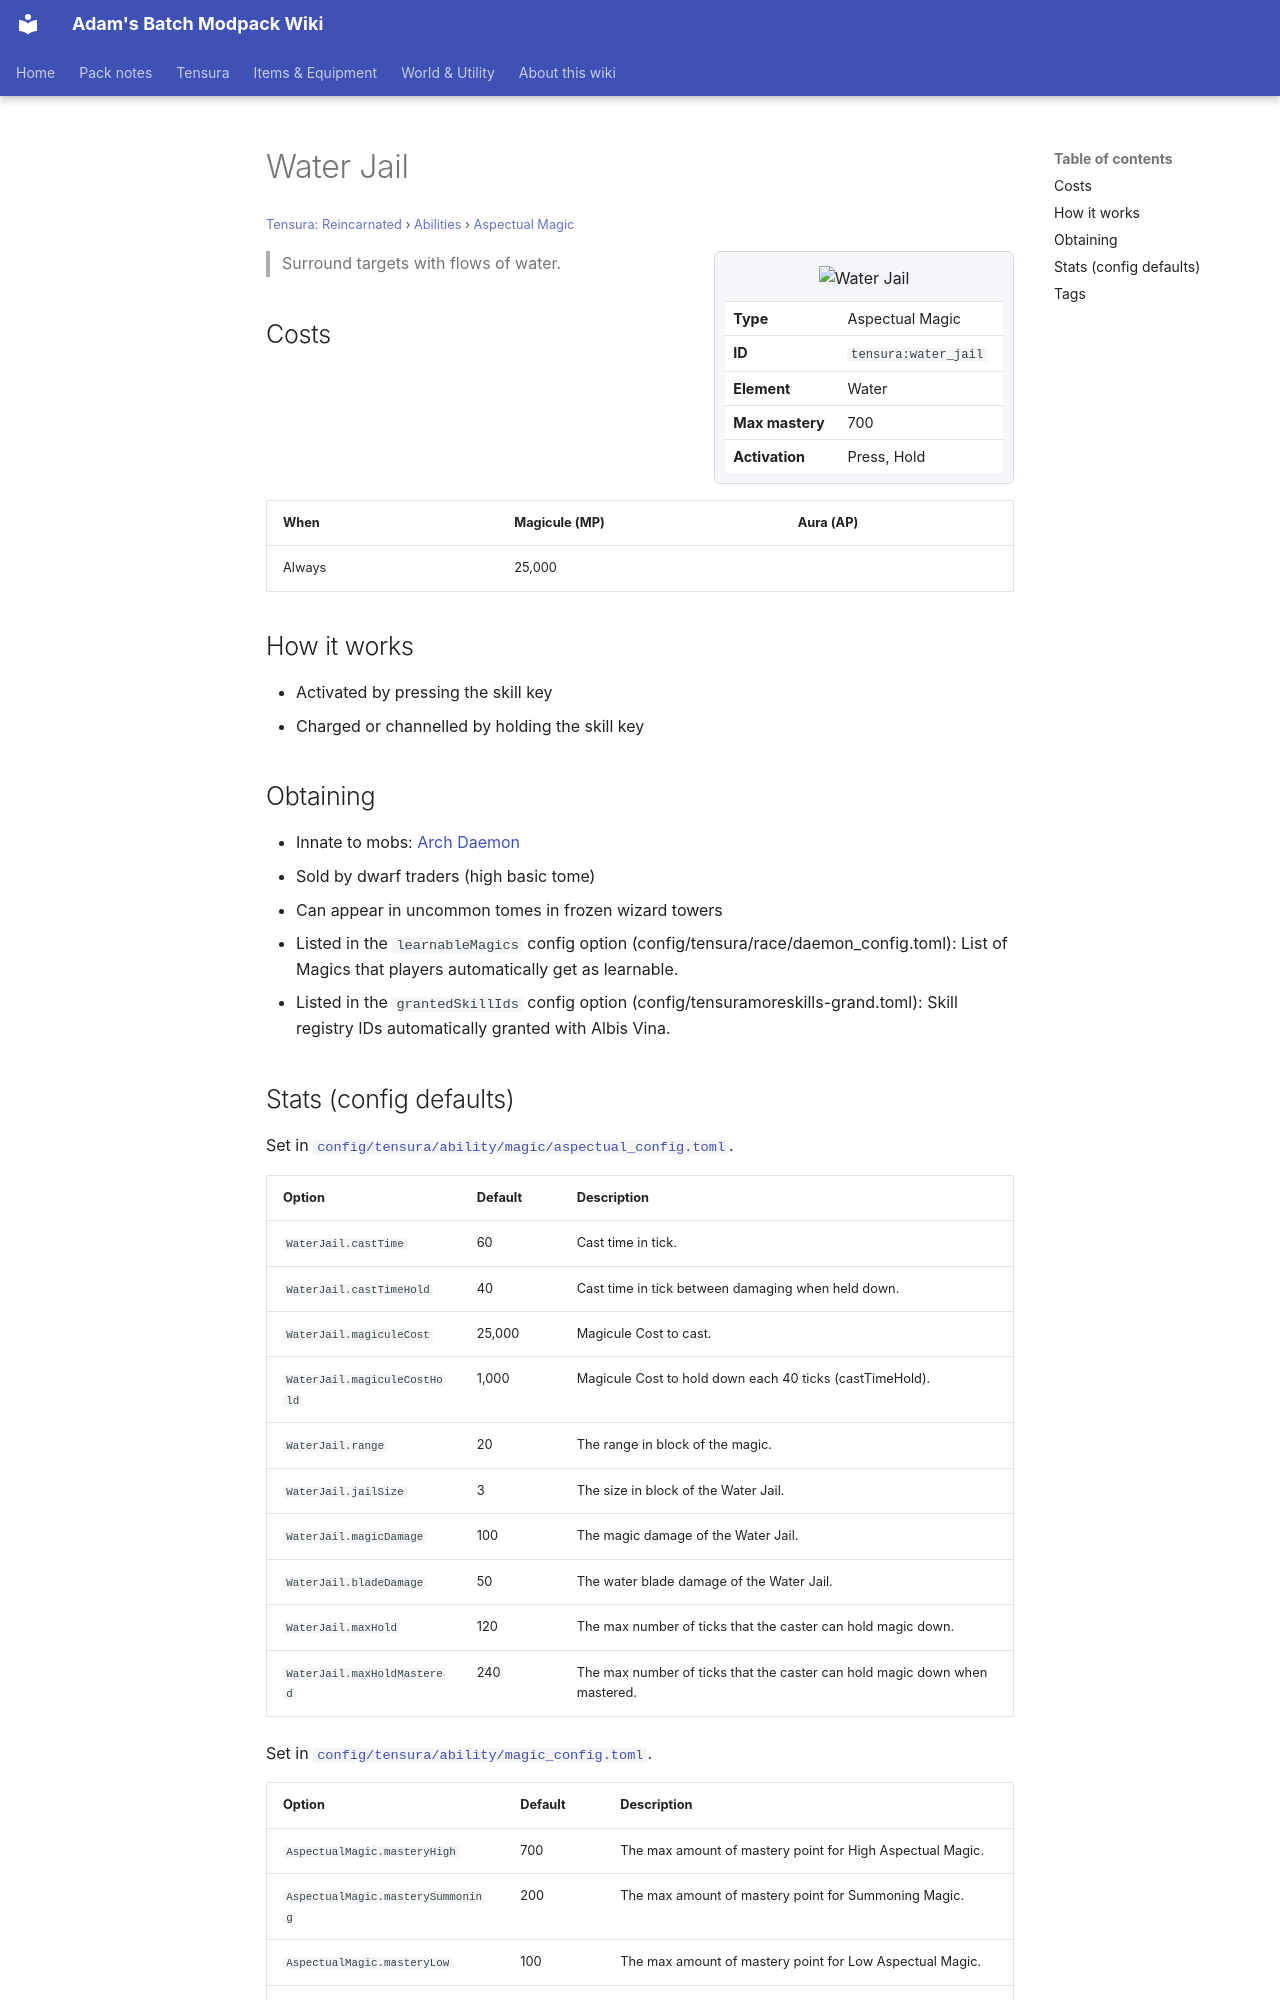

repository: Proteus-Nell/Adams-Batch-MC-Modpack-Wiki · page: tensura-reincarnated/abilities/aspectual-magic/water-jail/index.html · generator: mkdocs

# Water Jail

<small>[Tensura: Reincarnated](../../index.md) &rsaquo; [Abilities](../index.md) &rsaquo; [Aspectual Magic](index.md)</small>

<div class="infobox" markdown>

![Water Jail](../../../assets/icons/tensura/skill/water_jail.png)

| | |
|---|---|
| **Type** | Aspectual Magic |
| **ID** | `tensura:water_jail` |
| **Element** | Water |
| **Max mastery** | 700 |
| **Activation** | Press, Hold |

</div>

> Surround targets with flows of water.

## Costs

| When | Magicule (MP) | Aura (AP) |
|---|---|---|
| Always | 25,000 |  |

## How it works

- Activated by pressing the skill key
- Charged or channelled by holding the skill key

## Obtaining

- Innate to mobs: [Arch Daemon](../../mobs/arch-daemon.md)
- Sold by dwarf traders (high basic tome)
- Can appear in uncommon tomes in frozen wizard towers
- Listed in the `learnableMagics` config option (config/tensura/race/daemon_config.toml): List of Magics that players automatically get as learnable.
- Listed in the `grantedSkillIds` config option (config/tensuramoreskills-grand.toml): Skill registry IDs automatically granted with Albis Vina.
